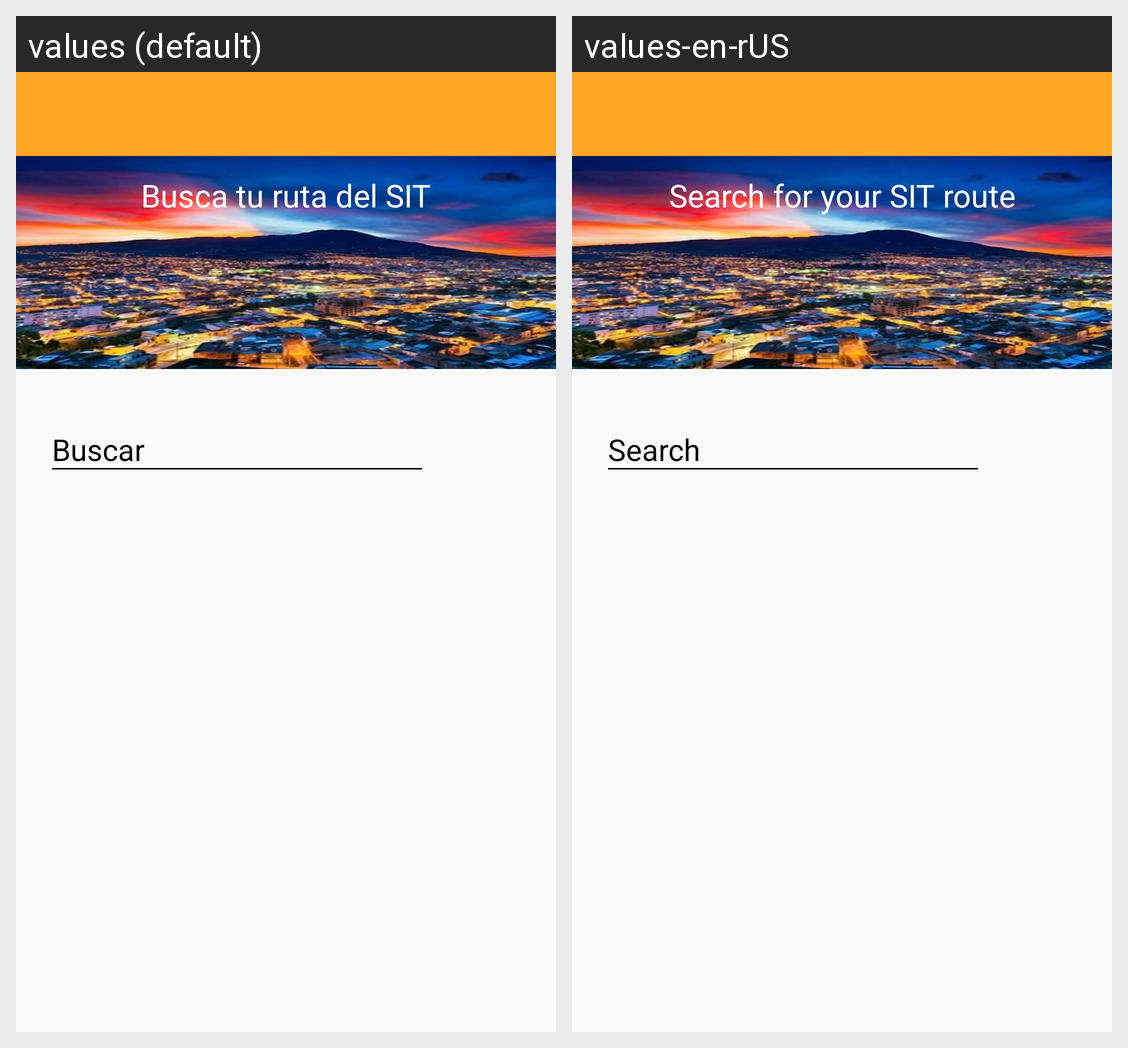

The same Android screen rendered under two of its app's locales, left to right. List the strings drawn on it with the default value and each locale's translation.
Android screen res/layout/fragment_search.xml rendered under 2 locales, left to right: values (default), values-en-rUS. Device: Nexus 5 (rendered at 1080×1920; each locale shown at half size, 540×960, under a caption strip naming it); theme AppTheme.
Strings drawn on this screen, with the default value and each locale's value (text and hints the layout hard-codes, and strings that could not be matched under every locale, appear in the picture but are not listed):

Info_Search
  values: Busca tu ruta del SIT
  values-en-rUS: Search for your SIT route

Ventana_search
  values: Buscar
  values-en-rUS: Search
